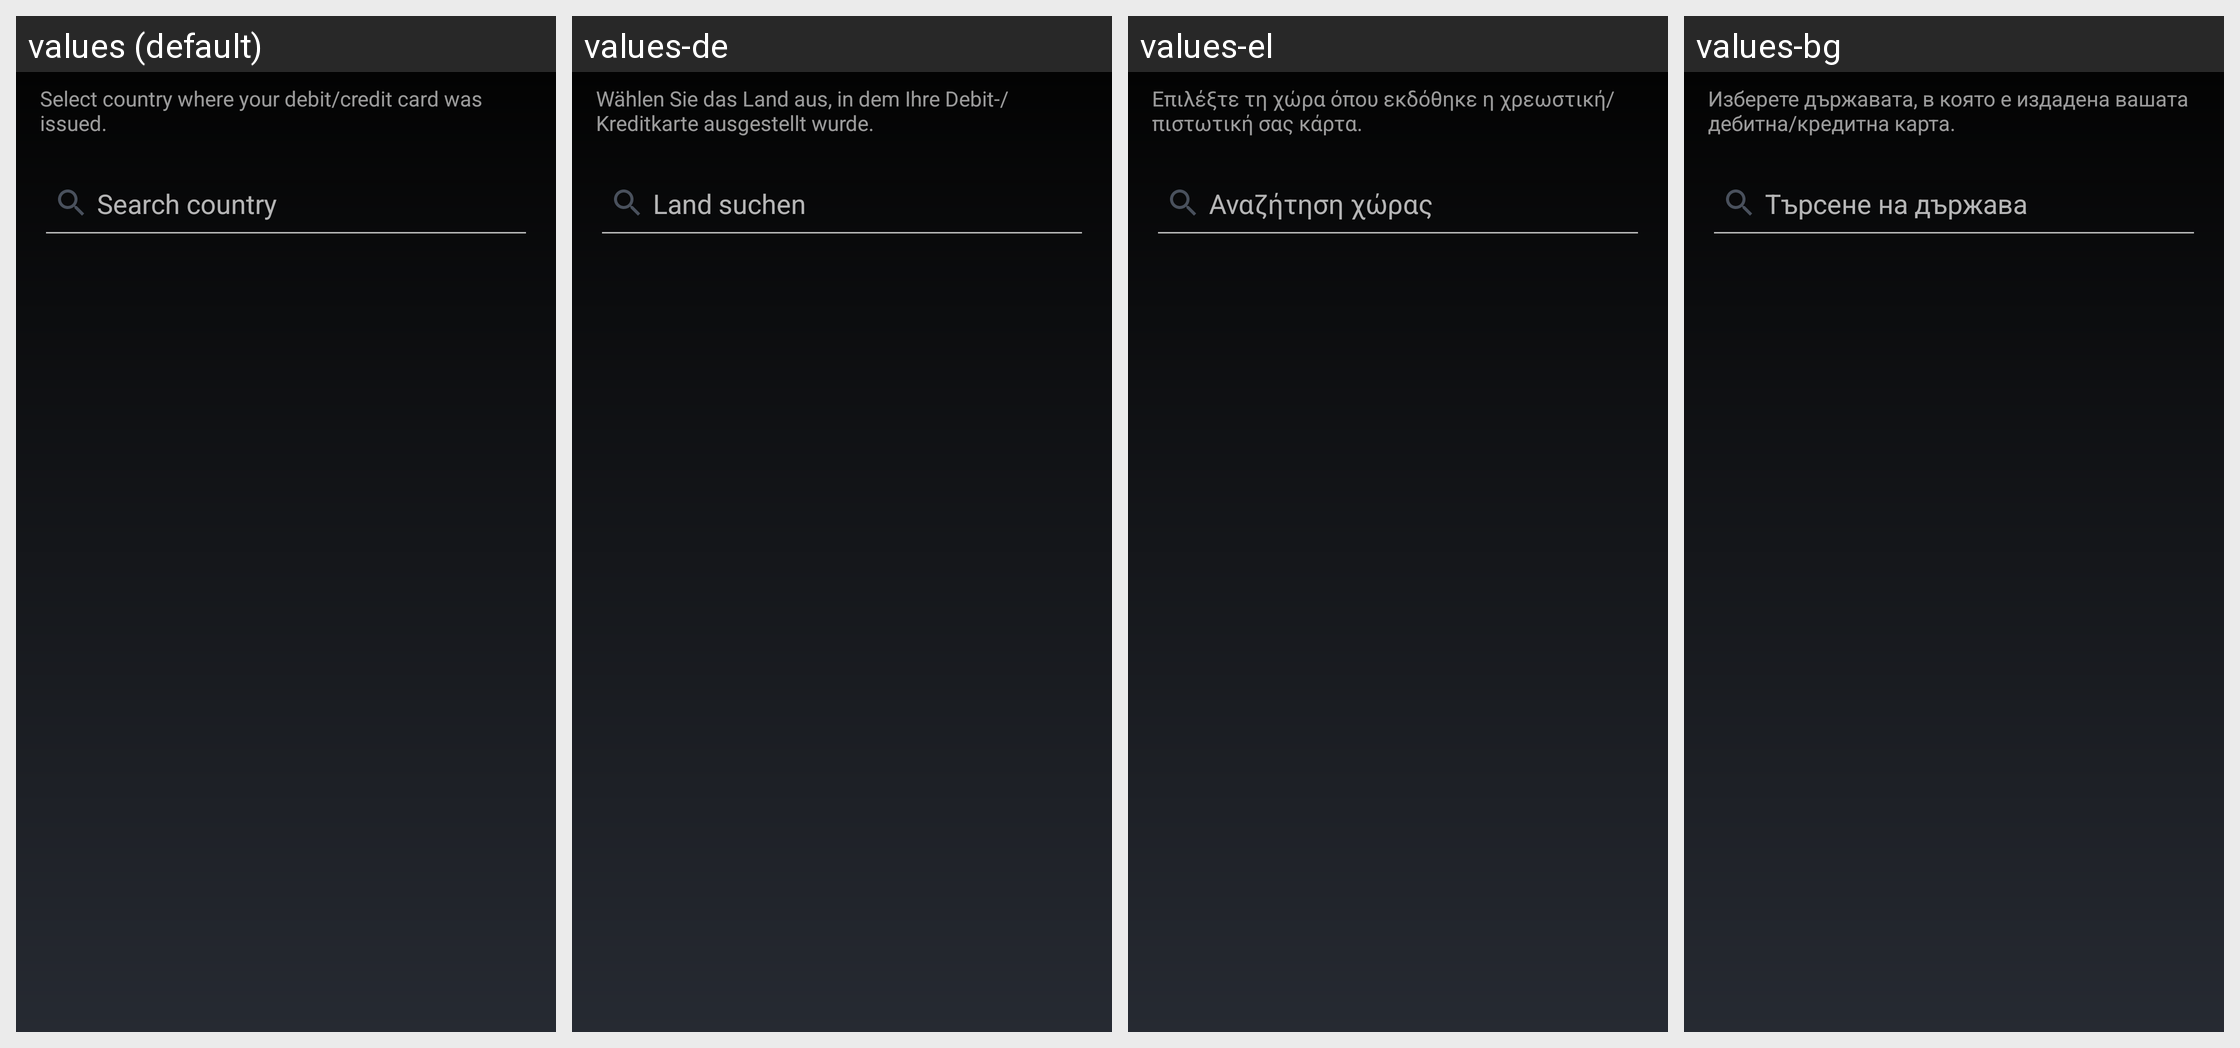

The same Android screen rendered under several of its app's locales, left to right. List the strings drawn on it with the default value and each locale's translation.
Android screen res/layout/activity_buysell_select_country.xml rendered under 4 locales, left to right: values (default), values-de, values-el, values-bg. Device: Nexus 5 (rendered at 1080×1920; each locale shown at half size, 540×960, under a caption strip naming it); theme MyceliumModern.
Other locales in the repository, not shown: values-az, values-cs, values-da, values-es, values-fil, values-fr, values-in, values-it, values-iw, values-ja, values-ko, values-nl, values-pl, values-pt, values-ro, values-ru, values-sk, values-sl, values-sq, values-sv, values-tr, values-uk, values-vi, values-zh, values-zh-rTW.
Strings drawn on this screen, with the default value and each locale's value (text and hints the layout hard-codes, and strings that could not be matched under every locale, appear in the picture but are not listed):

buysell_select_country_text
  values: Select country where your debit/credit card was issued.
  values-de: Wählen Sie das Land aus, in dem Ihre Debit-/Kreditkarte ausgestellt wurde.
  values-el: Επιλέξτε τη χώρα όπου εκδόθηκε η χρεωστική/πιστωτική σας κάρτα.
  values-bg: Изберете държавата, в която е издадена вашата дебитна/кредитна карта.

search_country
  values: Search country
  values-de: Land suchen
  values-el: Αναζήτηση χώρας
  values-bg: Търсене на държава
